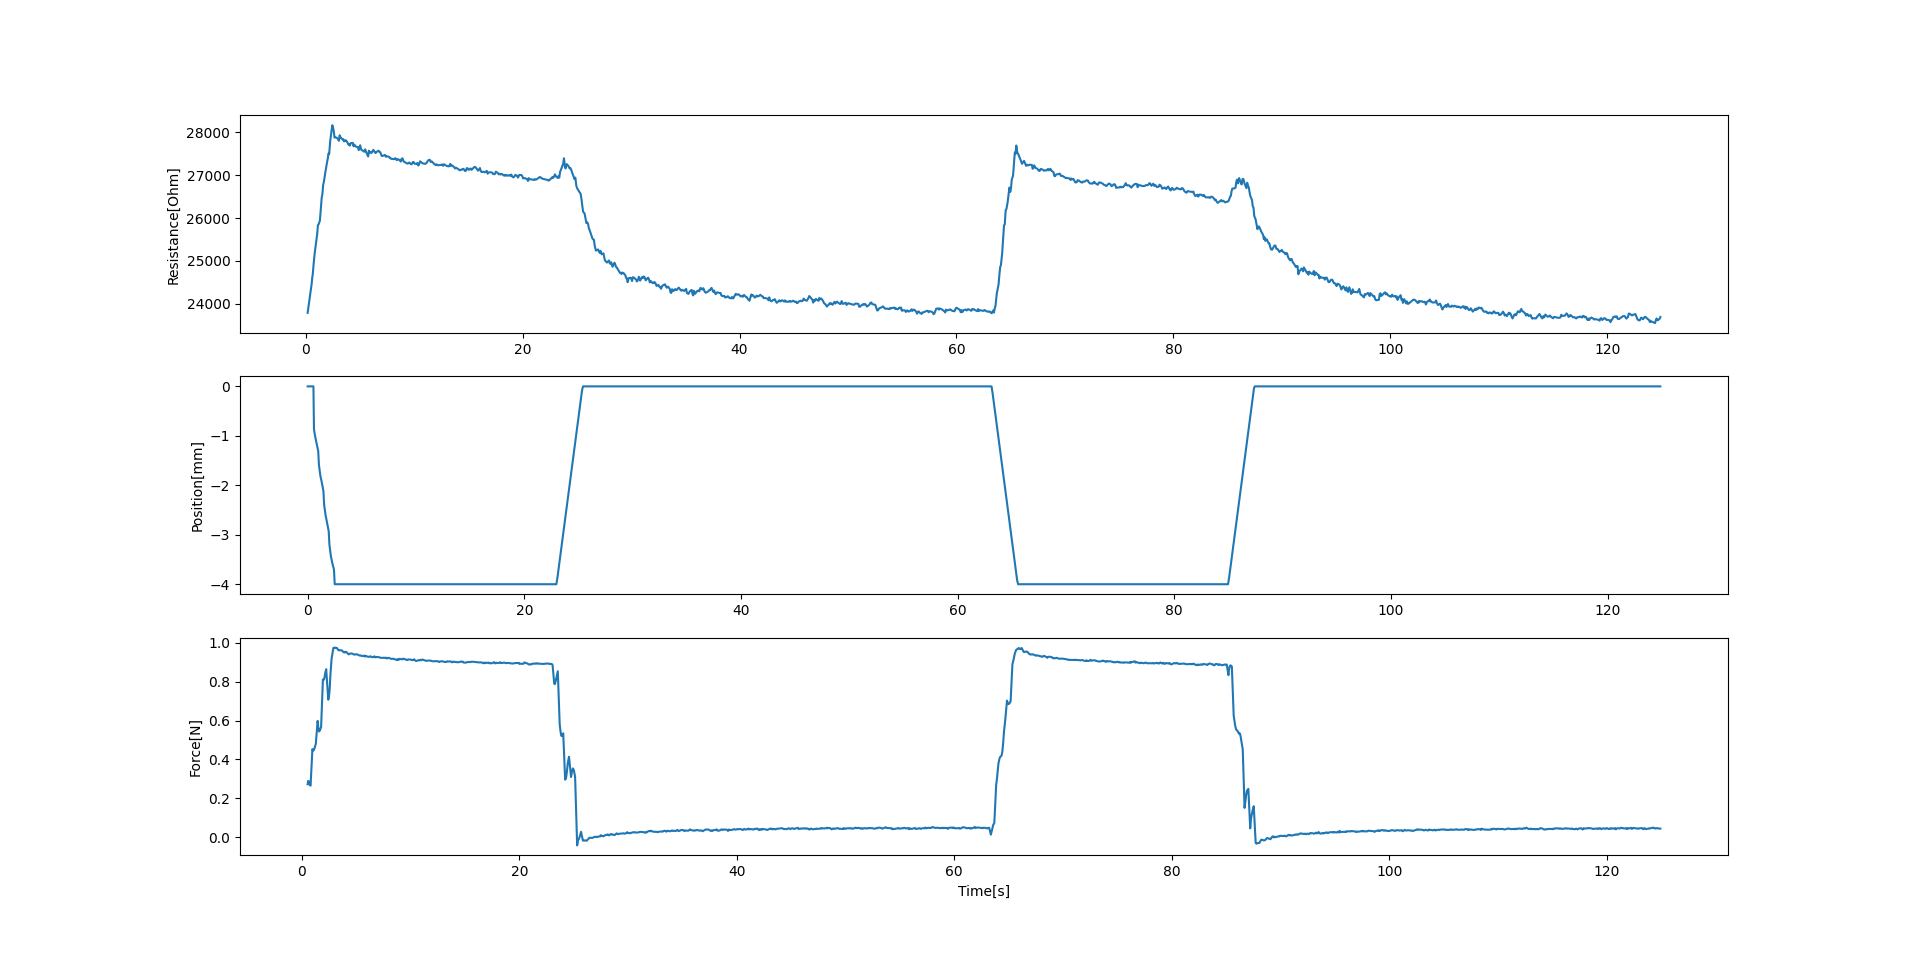

Source data for this figure (header and first rows):
23791.57583151663, 0, 0.18390977382659912, 0, 0.002012014389038086, 0.2722698009216246, 0.5356767177581787
24477, 0, 0.5592, 0, 0.5367, 0.2893, 0.5827
24613, 0, 0.6087, -0.86, 0.5867, 0.2883, 0.6317
24689, 0, 0.6566, -0.936, 0.6347, 0.2726, 0.6976
24898, 0, 0.7246, -1.02, 0.7026, 0.2651, 0.8065
25173, 0, 0.8315, -1.128, 0.8095, 0.453, 0.9734
25499, 0, 1.001, -1.308, 0.9785, 0.4453, 1.041
25630, 0, 1.066, -1.588, 1.044, 0.4483, 1.105
25833, 0, 1.133, -1.704, 1.111, 0.4578, 1.174
25856, 0, 1.2, -1.808, 1.177, 0.4807, 1.289
25940, 0, 1.315, -1.924, 1.293, 0.5982, 1.455
26477, 0, 1.482, -2.116, 1.459, 0.5623, 1.521
26559, 0, 1.546, -2.392, 1.524, 0.5434, 1.586
26772, 0, 1.615, -2.5, 1.592, 0.5482, 1.658
26847, 0, 1.684, -2.608, 1.662, 0.5671, 1.774
27035, 0, 1.798, -2.732, 1.776, 0.8108, 1.94
27291, 0, 1.966, -2.924, 1.944, 0.809, 2.012
27375, 0, 2.035, -3.2, 2.013, 0.8178, 2.077
27501, 0, 2.103, -3.32, 2.081, 0.8413, 2.144
27489, 0, 2.168, -3.428, 2.146, 0.8637, 2.244
27804, 0, 2.269, -3.54, 2.247, 0.7069, 2.433
28161, 0, 2.457, -3.708, 2.435, 0.7219, 2.497
28105, 0, 2.523, -4.0, 2.501, 0.7646, 2.568
28026, 0, 2.593, -4.0, 2.571, 0.8401, 2.633
27874, 0, 2.66, -4.0, 2.637, 0.9187, 2.741
27879, 0, 2.765, -4.0, 2.743, 0.9735, 2.904
27856, 0, 2.93, -4.0, 2.908, 0.9728, 2.971
27832, 0, 2.996, -4.0, 2.973, 0.9752, 3.037
27798, 0, 3.066, -4.0, 3.043, 0.9733, 3.112
27926, 0, 3.136, -4.0, 3.113, 0.9736, 3.211
27870, 0, 3.237, -4.0, 3.215, 0.9608, 3.382
27831, 0, 3.406, -4.0, 3.384, 0.9606, 3.445
27836, 0, 3.472, -4.0, 3.449, 0.9616, 3.512
27784, 0, 3.536, -4.0, 3.514, 0.9612, 3.578
27800, 0, 3.604, -4.0, 3.582, 0.9607, 3.679
27812, 0, 3.702, -4.0, 3.68, 0.951, 3.841
27756, 0, 3.867, -4.0, 3.845, 0.9527, 3.91
27714, 0, 3.935, -4.0, 3.913, 0.9495, 3.975
27717, 0, 4.001, -4.0, 3.979, 0.9536, 4.044
27686, 0, 4.068, -4.0, 4.046, 0.9494, 4.149
27745, 0, 4.176, -4.0, 4.154, 0.9399, 4.316
27750, 0, 4.342, -4.0, 4.319, 0.9431, 4.39
27671, 0, 4.416, -4.0, 4.394, 0.9442, 4.454
27709, 0, 4.479, -4.0, 4.457, 0.9446, 4.528
27686, 0, 4.554, -4.0, 4.532, 0.9442, 4.632
27659, 0, 4.657, -4.0, 4.634, 0.9386, 4.805
27648, 0, 4.831, -4.0, 4.808, 0.94, 4.87
27581, 0, 4.895, -4.0, 4.873, 0.941, 4.933
27644, 0, 4.961, -4.0, 4.939, 0.9394, 5
27694, 0, 5.024, -4.0, 5.002, 0.9403, 5.102
27588, 0, 5.129, -4.0, 5.106, 0.9352, 5.265
27568, 0, 5.289, -4.0, 5.267, 0.9341, 5.33
27547, 0, 5.357, -4.0, 5.335, 0.9348, 5.397
27546, 0, 5.421, -4.0, 5.399, 0.9329, 5.462
27599, 0, 5.488, -4.0, 5.466, 0.9315, 5.572
27525, 0, 5.595, -4.0, 5.573, 0.9334, 5.74
27432, 0, 5.766, -4.0, 5.744, 0.9287, 5.805
27568, 0, 5.829, -4.0, 5.807, 0.933, 5.871
27519, 0, 5.897, -4.0, 5.875, 0.9309, 5.945
27536, 0, 5.97, -4.0, 5.948, 0.928, 6.055
27517, 0, 6.081, -4.0, 6.058, 0.9278, 6.218
... 1,147 more rows
